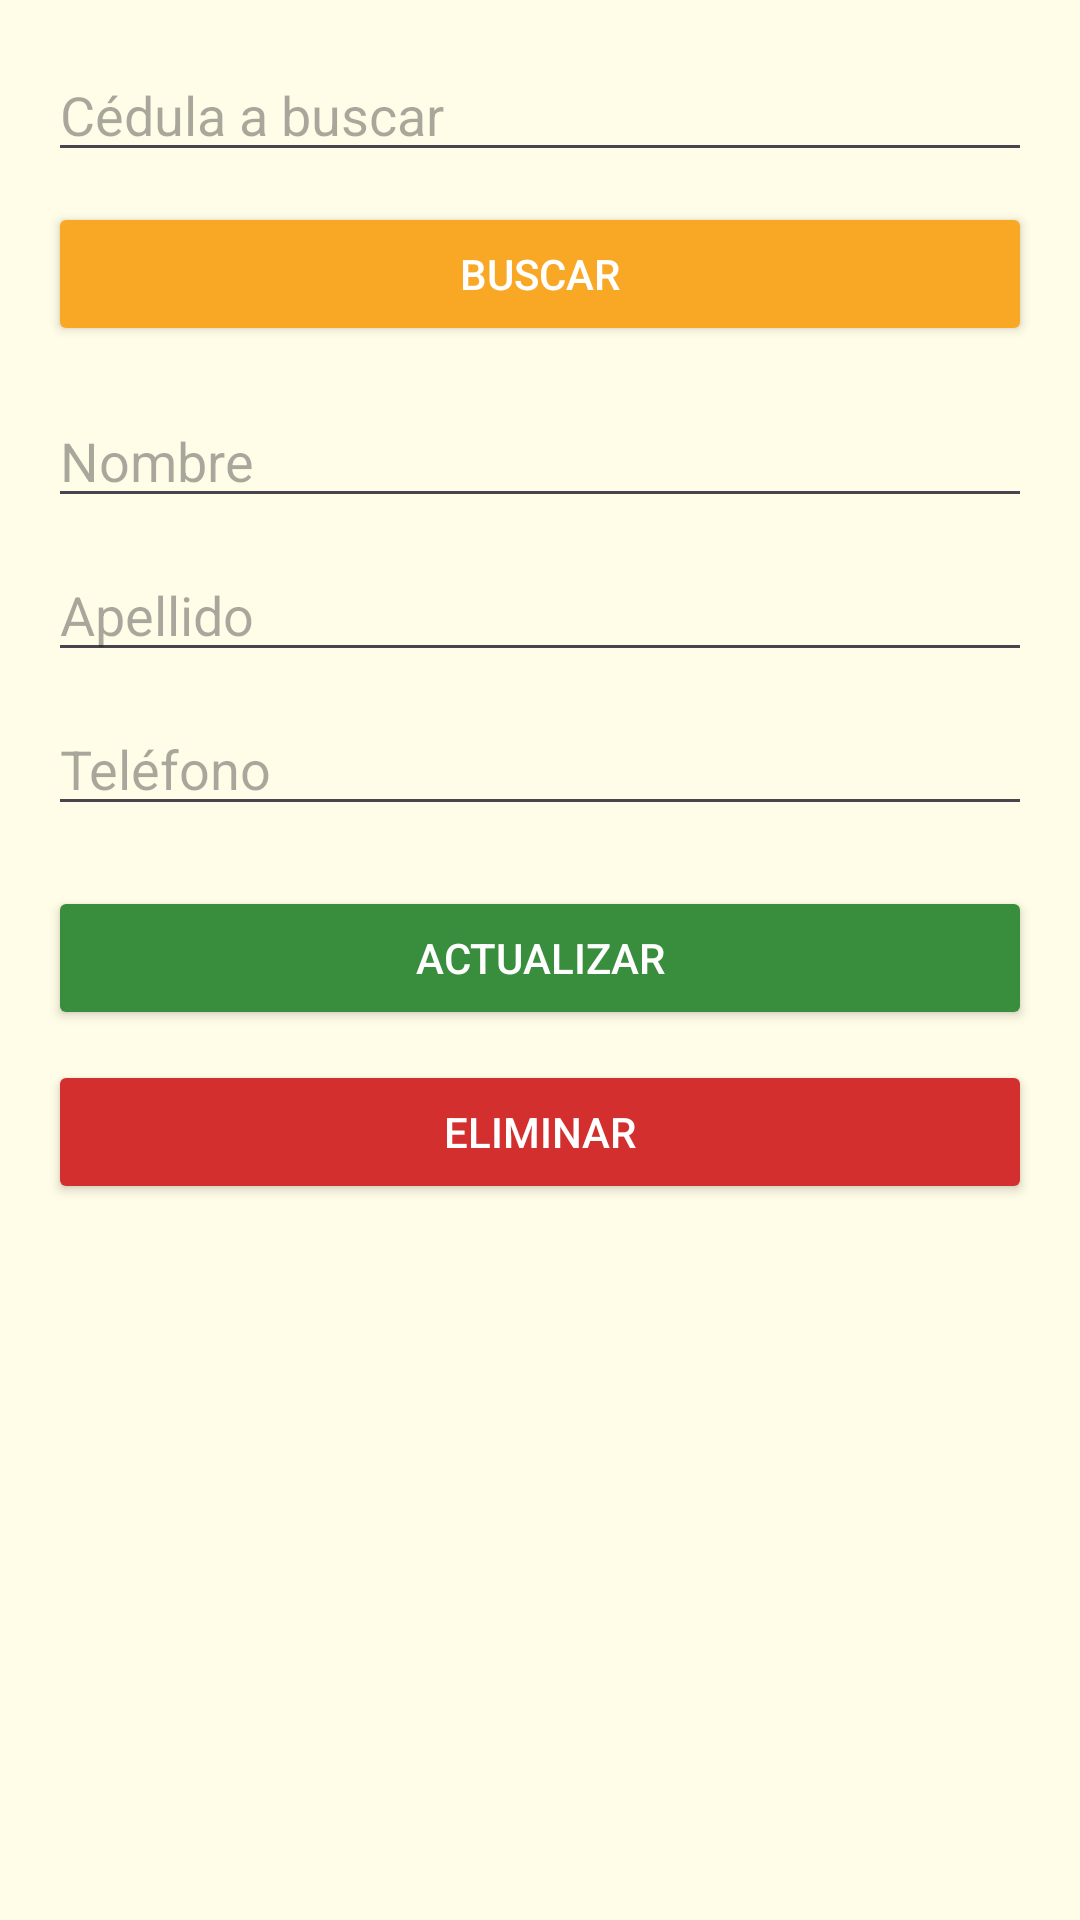

This screen was rendered from an Android layout file. Write that file and the resources it references.
<!-- AndroidManifest.xml: application theme Theme.AppConstruccion -->
<!-- res/layout/activity_consultar_usuario.xml -->
<?xml version="1.0" encoding="utf-8"?>
<ScrollView xmlns:android="http://schemas.android.com/apk/res/android"
    android:layout_width="match_parent"
    android:layout_height="match_parent"
    android:background="#FFFDE7"
    android:padding="16dp">

    <LinearLayout
        android:layout_width="match_parent"
        android:layout_height="wrap_content"
        android:orientation="vertical">

        
        <EditText
            android:id="@+id/et_buscar_cedula"
            android:layout_width="match_parent"
            android:layout_height="wrap_content"
            android:hint="Cédula a buscar"
            android:inputType="number"
            android:layout_marginBottom="10dp"/>

        <Button
            android:layout_width="match_parent"
            android:layout_height="wrap_content"
            android:text="Buscar"
            android:onClick="buscarUsuario"
            android:backgroundTint="#F9A825"
            android:textColor="#FFFFFF"
            android:layout_marginBottom="16dp"/>

        
        <EditText
            android:id="@+id/et_nombre_consulta"
            android:layout_width="match_parent"
            android:layout_height="wrap_content"
            android:hint="Nombre"
            android:layout_marginBottom="10dp" />

        <EditText
            android:id="@+id/et_apellido_consulta"
            android:layout_width="match_parent"
            android:layout_height="wrap_content"
            android:hint="Apellido"
            android:layout_marginBottom="10dp" />

        <EditText
            android:id="@+id/et_telefono_consulta"
            android:layout_width="match_parent"
            android:layout_height="wrap_content"
            android:hint="Teléfono"
            android:layout_marginBottom="20dp" />

        
        <Button
            android:layout_width="match_parent"
            android:layout_height="wrap_content"
            android:layout_marginBottom="10dp"
            android:backgroundTint="#388E3C"
            android:onClick="actualizarUsuario"
            android:text="Actualizar"
            android:textColor="#FFFFFF" />


        <Button
            android:layout_width="match_parent"
            android:layout_height="wrap_content"
            android:text="Eliminar"
            android:onClick="eliminarUsuario"
            android:backgroundTint="#D32F2F"
            android:textColor="#FFFFFF" />
    </LinearLayout>
</ScrollView>
<!-- resources referenced by this layout -->
<resources>
  <style name="Theme.AppConstruccion" parent="Base.Theme.AppConstruccion" />
  <style name="Base.Theme.AppConstruccion" parent="Theme.Material3.DayNight.NoActionBar">
          
          
      </style>
</resources>
